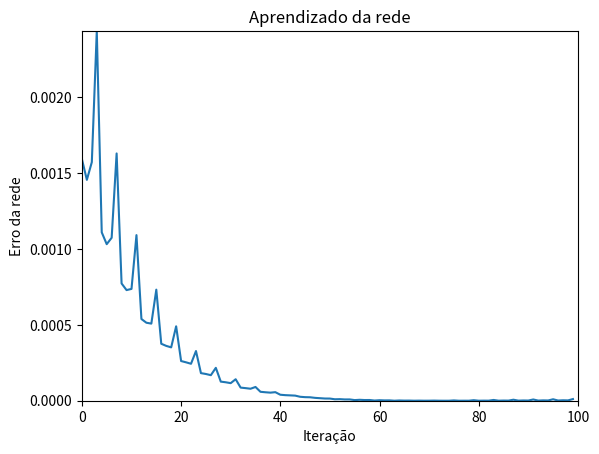

The script that saved this image:
import numpy as np
import matplotlib.pyplot

class Mlp:
  def __init__(self):
      self.parameters = {}
      self.eta = 1

  def initialize_parameters(self):
    parameters = {
      "W1": np.random.rand(2,2),
      "W2": np.random.rand(2,2)
    }
    self.parameters = parameters

  def sigmoid(self,x):
    return 1/(1 + np.exp(-x))
  
  def de_sigmoid(self,x):
    f = self.sigmoid(x)
    return f * (1-f)

  def net(self,input,weights):
    return  np.sum(np.multiply(input,weights))

  def forward(self,input):
    i_result = {
      "iC" : self.sigmoid(np.sum(np.multiply(input,self.parameters["W1"][0,:]))),
      "iD" : self.sigmoid(np.sum(np.multiply(input,self.parameters["W1"][1,:])))}

    i_result["iS1" ] = self.sigmoid(np.sum(np.multiply(i_result["iC"],self.parameters["W2"][0,:])))
    i_result["iS2" ] = self.sigmoid(np.sum(np.multiply(i_result["iD"],self.parameters["W2"][1,:])))
    
    return i_result

  def calc_error(self,i_result,y,expected):
    error_s1 = (expected[y,0] - i_result["iS1"]) * self.de_sigmoid(i_result["iS1"])
    error_s2 = (expected[y,1] - i_result["iS2"]) * self.de_sigmoid(i_result["iS2"])

    gradient_errors = {
      "gradient_s1" : error_s1,
      "gradient_s2" : error_s2,
      "gradient_c"  : error_s1 * self.parameters["W2"][:,0] + error_s2 * self.parameters["W2"][:,0],
      "gradient_d"  : error_s1 * self.parameters["W2"][:,1] + error_s2 * self.parameters["W2"][:,1]       
    }  
    return gradient_errors

  def setting_weights(self,errors,i_results):
    self.parameters["W2"][0,:] = self.parameters["W2"][0,:] + self.eta * errors["gradient_s1"] * i_results["iS1"]
    self.parameters["W2"][1,:] = self.parameters["W2"][1,:] + self.eta * errors["gradient_s2"] * i_results["iS2"]
    
    self.parameters["W1"][0,:] = self.parameters["W1"][0,:] + self.eta * errors["gradient_c"] * i_results["iC"]
    self.parameters["W1"][1,:] = self.parameters["W1"][1,:] + self.eta * errors["gradient_d"] * i_results["iD"]

  def calc_error_network(self,s_errors):
    return 0.5 * (np.sum(s_errors))**2

  def backpropagation(self,i_result,y,expected):
    errors = self.calc_error(i_result,y,expected)
    s_errors = np.array([errors["gradient_s1"], errors["gradient_s2"]])
    self.setting_weights(errors,i_result)
    return s_errors

  def train(self,input,expected,max_epoch,limiar):
    h_erros = []
    self.initialize_parameters()
    for epoch in range(max_epoch):
      for i in input:
        x = i[:len(i[:])-1]
        y = i[-1]
        i_result = self.forward(x)
        s_errors = self.backpropagation(i_result,y,expected)
        error_network =  self.calc_error_network(s_errors)
        h_erros.append(error_network)
        if error_network > limiar:
          return h_erros
    return h_erros
  
  def print_graph(self,errors_network):
    matplotlib.pyplot.ylim(0, max(errors_network))
    matplotlib.pyplot.xlim(0, len(errors_network))

    matplotlib.pyplot.title('Aprendizado da rede')
    matplotlib.pyplot.xlabel('Iteração')
    matplotlib.pyplot.ylabel('Erro da rede')

    matplotlib.pyplot.plot(list(range(len(errors_network))) , errors_network)
    matplotlib.pyplot.show()

  def prediction(self,input):
    result = self.forward(input)
    map = {"iS1":"classe 0", "iS2":"classe 1"} 
    if result["iS1"] > result["iS2"]:
      print(f'Entrada:{input} Pertente à: {map["iS1"]}')
    else:
      print(f'Entrada:{input} Pertente à: {map["iS2"]}')  

#-----------------------------------------------
#Inputs for training 
'''
#AND
input_train = np.array(
    [
        [0,0,0],
        [0,1,0],
        [1,0,0],
        [1,1,1]          
    ])

#OR
input_train = np.array(
    [
        [0,0,0],
        [0,1,1],
        [1,0,1],
        [1,1,1]          
    ])

'''
#XOR
input_train = np.array(
[
    [0,0,0],
    [0,1,1],
    [1,0,1],
    [1,1,0]          
])
'''
#XNOR
input_train = np.array(
[
    [0,0,1],
    [0,1,0],
    [1,0,0],
    [1,1,1]          
])
'''

mlp = Mlp()
expected = np.array([[1,0],[0,1]])
mlp.print_graph(mlp.train(input_train,expected,max_epoch=25,limiar=1))

#Input for prediction 
input_prediction = [1,1]
mlp.prediction(input_prediction)
input("Aperte qlq tecla para sair..")
